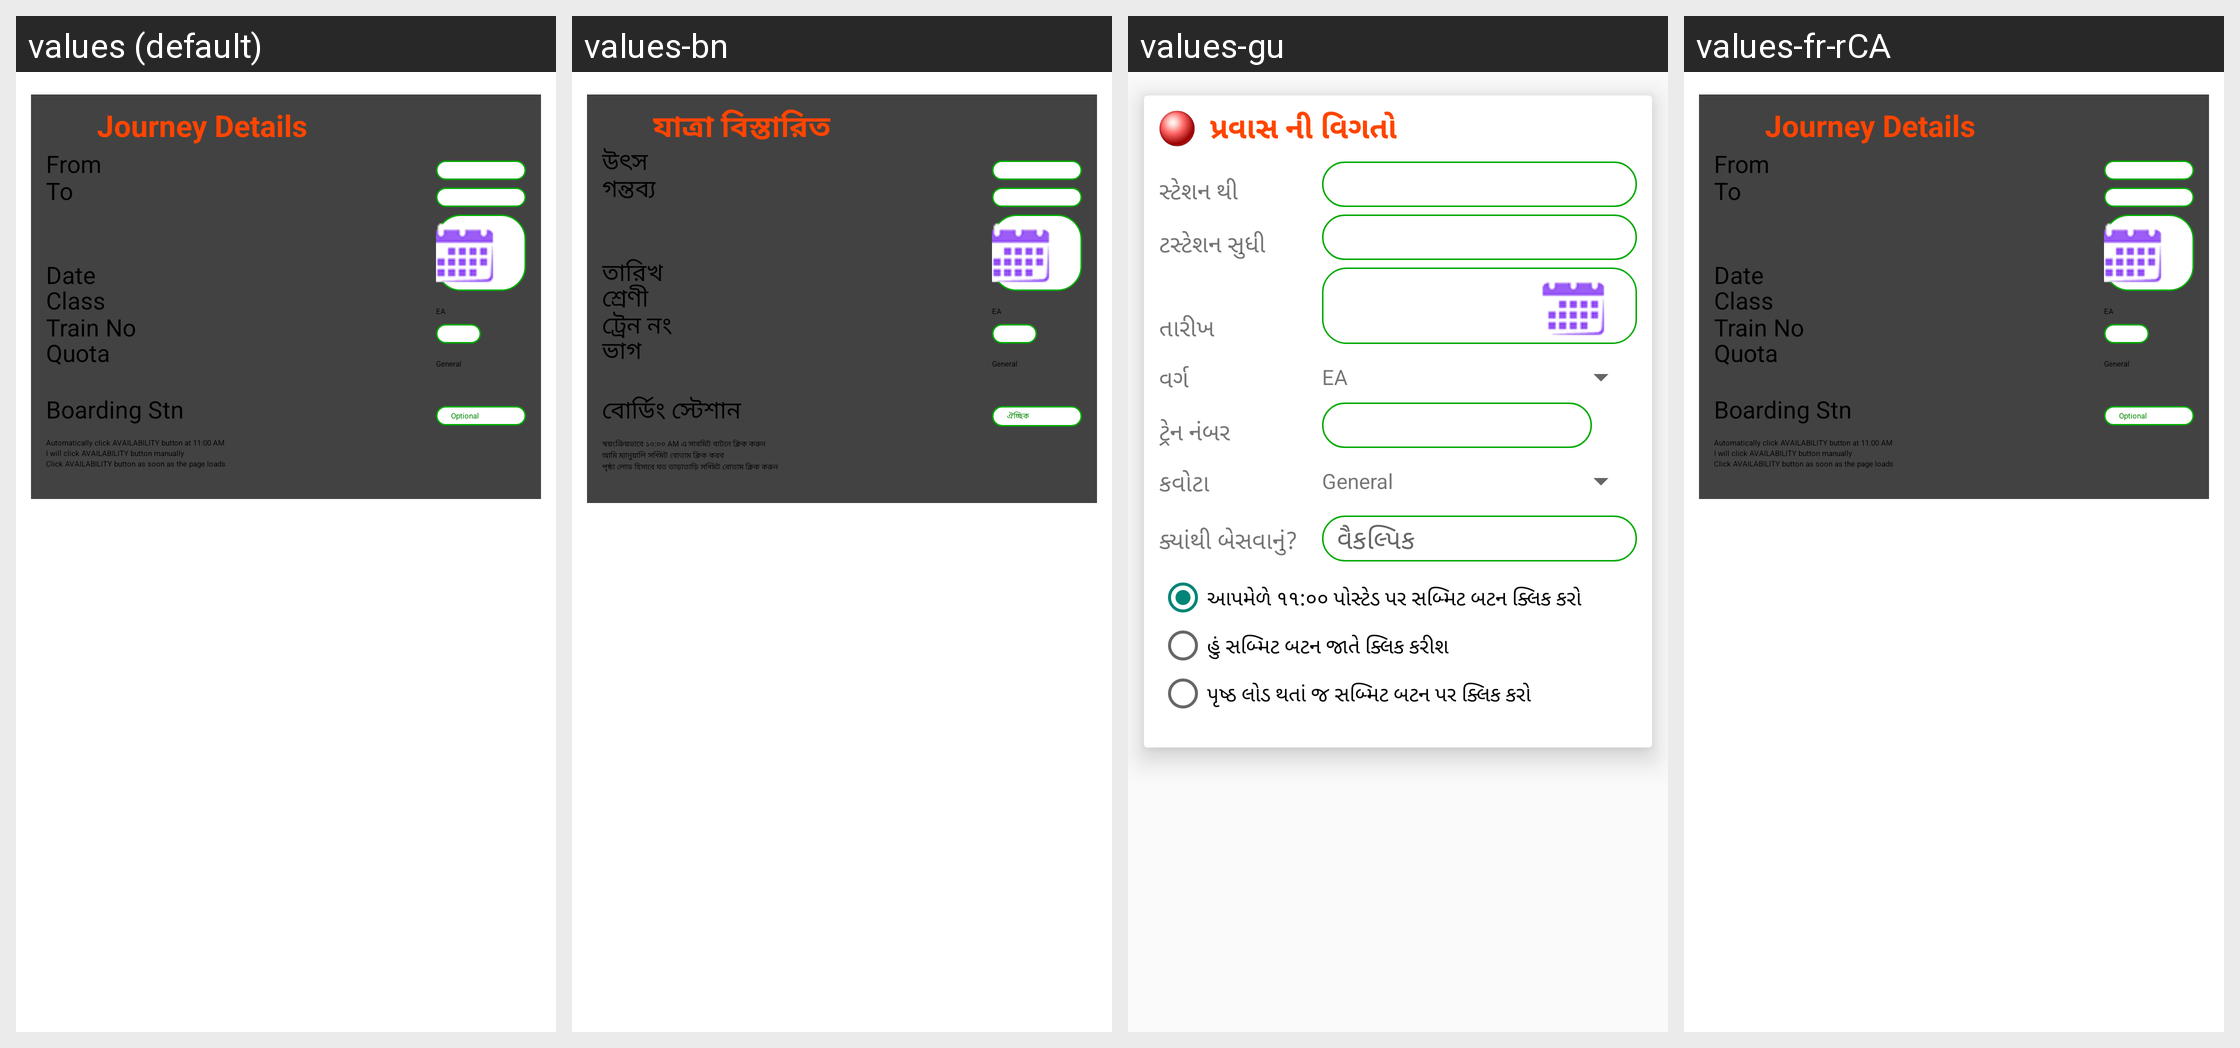

This grid shows one Android layout under several languages. Give, for every string resource on the screen, its name, the default text and each shown locale's text.
Android screen res/layout/rc_journey.xml rendered under 4 locales, left to right: values (default), values-bn, values-gu, values-fr-rCA. Device: Nexus 5 (rendered at 1080×1920; each locale shown at half size, 540×960, under a caption strip naming it); theme CustomActionBarTheme.
Other locales in the repository, not shown: values-af, values-am, values-ar, values-as, values-az, values-be, values-bg, values-bs, values-ca, values-cs, values-da, values-de, values-el, values-en-rAU, values-en-rCA, values-en-rGB, values-en-rIN, values-es, values-es-rUS, values-et, values-eu, values-fa, values-fi, values-fr, values-gl, values-hi, values-hr, values-hu, values-hy, values-in, values-is, values-it, values-iw, values-ja, values-ka, values-kk, values-km, values-kn, values-ko, values-ky, values-lo, values-lt, values-lv, values-mk, values-ml, values-mn, values-mr, values-ms, values-my, values-nb, values-ne, values-nl, values-or, values-pa, values-pl, values-pt, values-pt-rBR, values-pt-rPT, values-ro, values-ru, values-si, values-sk, values-sl, values-sq, values-sr, values-sv, values-sw, values-ta, values-te, values-th, values-tl, values-tr, values-uk, values-ur, values-uz, values-vi, values-zh-rCN, values-zh-rHK, values-zh-rTW, values-zu.
Strings drawn on this screen, with the default value and each locale's value (text and hints the layout hard-codes, and strings that could not be matched under every locale, appear in the picture but are not listed):

journey_details
  values: Journey Details
  values-bn: যাত্রা বিস্তারিত
  values-gu: પ્રવાસ ની વિગતો
  values-fr-rCA: Journey Details  [not translated; the default value is used]

from
  values: From
  values-bn: উৎস
  values-gu: સ્ટેશન થી
  values-fr-rCA: From  [not translated; the default value is used]

to
  values: To
  values-bn: গন্তব্য
  values-gu: ટસ્ટેશન સુધી
  values-fr-rCA: To  [not translated; the default value is used]

date
  values: Date
  values-bn: তারিখ
  values-gu: તારીખ
  values-fr-rCA: Date  [not translated; the default value is used]

travel_class
  values: Class
  values-bn: শ্রেণী
  values-gu: વર્ગ
  values-fr-rCA: Class  [not translated; the default value is used]

quota
  values: Quota
  values-bn: ভাগ
  values-gu: કવોટા
  values-fr-rCA: Quota  [not translated; the default value is used]

train_no
  values: Train No
  values-bn: ট্রেন নং
  values-gu: ટ્રેન નંબર
  values-fr-rCA: Train No  [not translated; the default value is used]

boarding_stn
  values: Boarding Stn
  values-bn: বোর্ডিং স্টেশান
  values-gu: ક્યાંથી બેસવાનું?
  values-fr-rCA: Boarding Stn  [not translated; the default value is used]

optional
  values: Optional
  values-bn: ঐচ্ছিক
  values-gu: વૈકલ્પિક
  values-fr-rCA: Optional  [not translated; the default value is used]

autoclick1
  values: Automatically click AVAILABILITY button at 11:00 AM
  values-bn: স্বয়ংক্রিয়ভাবে ১০:০০ AM এ সাবমিট বাটনে ক্লিক করুন
  values-gu: આપમેળે ૧૧:૦૦ પોસ્ટેડ પર સબ્મિટ બટન ક્લિક કરો
  values-fr-rCA: Automatically click AVAILABILITY button at 11:00 AM  [not translated; the default value is used]

autoclick2
  values: I will click AVAILABILITY button manually
  values-bn: আমি ম্যানুয়ালি সব্মিট বোতাম ক্লিক করব
  values-gu: હું સબ્મિટ બટન જાતે ક્લિક કરીશ
  values-fr-rCA: I will click AVAILABILITY button manually  [not translated; the default value is used]

autoclick3
  values: Click AVAILABILITY button as soon as the page loads
  values-bn: পৃষ্ঠা লোড হিসাবে যত তাড়াতাড়ি সব্মিট বোতাম ক্লিক করুন
  values-gu: પૃષ્ઠ લોડ થતાં જ સબ્મિટ બટન પર ક્લિક કરો
  values-fr-rCA: Click AVAILABILITY button as soon as the page loads  [not translated; the default value is used]
